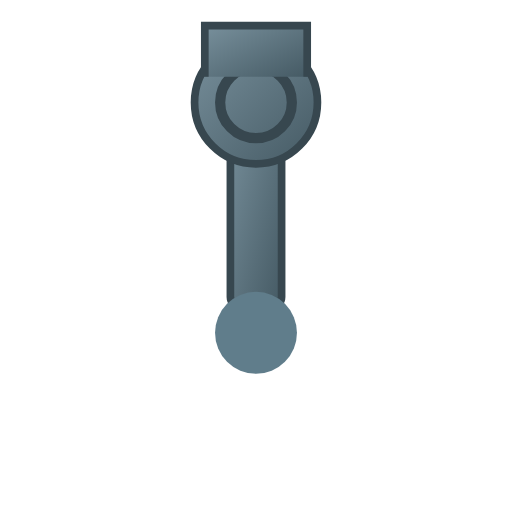
t = 0.00 s
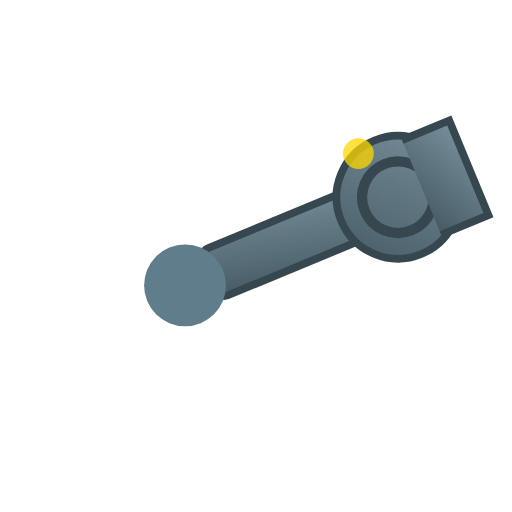
t = 0.75 s
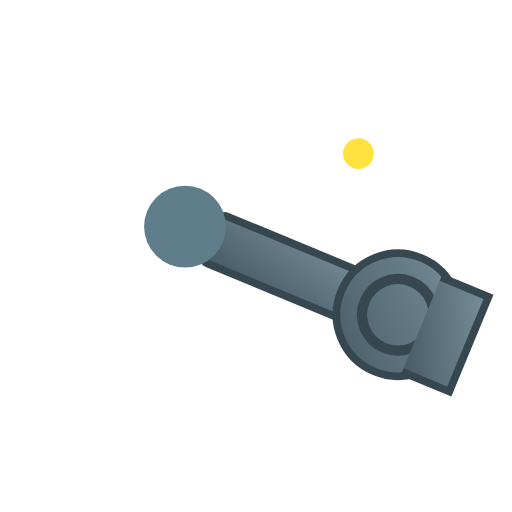
t = 1.25 s
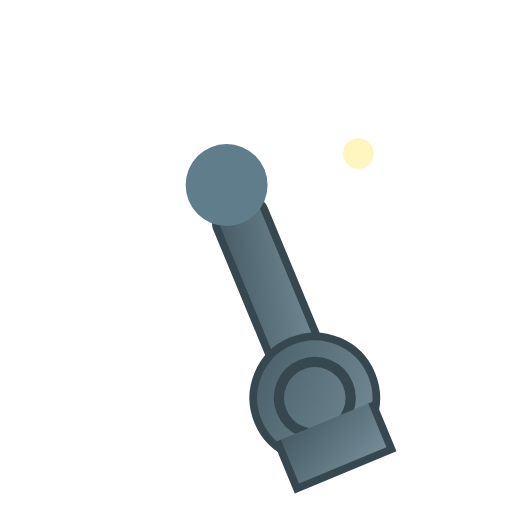
t = 1.75 s
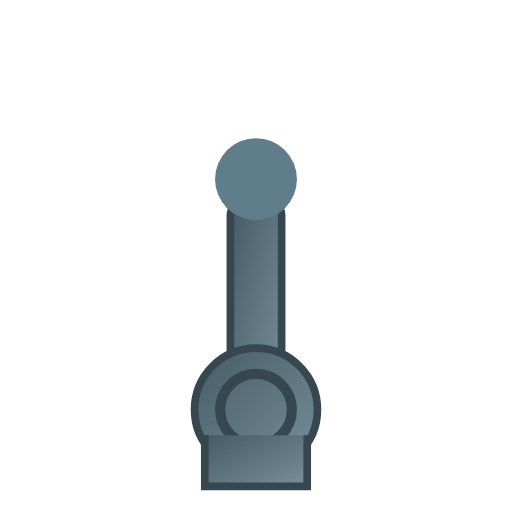
t = 2.00 s
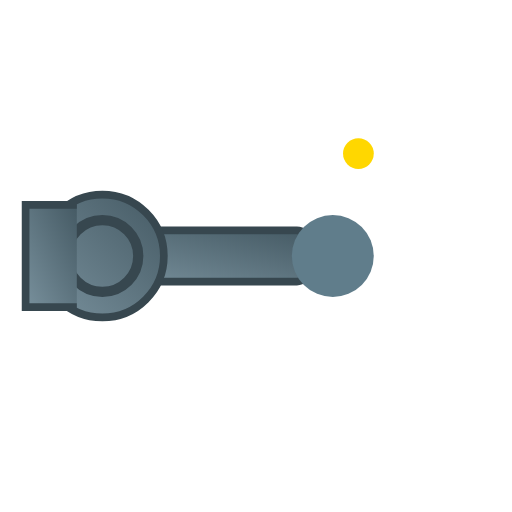
t = 3.00 s

The animated SVG that drew these frames (rendered in a browser with its animation timeline set to each time). Animation: 2 SMIL elements (animate=1,animateTransform=1); one cycle of 4.00 s, repeats indefinitely.

<?xml version="1.0" encoding="UTF-8"?>
<svg width="64" height="64" viewBox="0 0 100 100" xmlns="http://www.w3.org/2000/svg">
    <!-- Rotating wrench/settings icon -->
    <defs>
        <linearGradient id="wrenchGrad" x1="0%" y1="0%" x2="100%" y2="100%">
            <stop offset="0%" style="stop-color:#78909C;stop-opacity:1" />
            <stop offset="100%" style="stop-color:#455A64;stop-opacity:1" />
        </linearGradient>
    </defs>
    
    <g transform="translate(50,50)">
        <!-- Wrench body -->
        <g>
            <rect x="-5" y="-30" width="10" height="40" fill="url(#wrenchGrad)" 
                  rx="2" stroke="#37474F" stroke-width="1.5"/>
            
            <!-- Wrench head -->
            <circle cx="0" cy="-30" r="12" fill="url(#wrenchGrad)" 
                    stroke="#37474F" stroke-width="1.5"/>
            <circle cx="0" cy="-30" r="7" fill="none" stroke="#37474F" stroke-width="2"/>
            
            <!-- Wrench opening -->
            <path d="M -10,-35 L -10,-45 L 10,-45 L 10,-35" fill="url(#wrenchGrad)" 
                  stroke="#37474F" stroke-width="1.5"/>
            
            <!-- Handle end -->
            <circle cx="0" cy="15" r="8" fill="#607D8B"/>
            
            <!-- Rotation animation -->
            <animateTransform attributeName="transform" type="rotate" 
                              values="0; 360" dur="4s" repeatCount="indefinite"/>
        </g>
        
        <!-- Sparkle effect -->
        <g opacity="0">
            <circle cx="20" cy="-20" r="3" fill="#FFD700"/>
            <animate attributeName="opacity" values="0; 1; 0" dur="2s" repeatCount="indefinite"/>
        </g>
    </g>
</svg>
